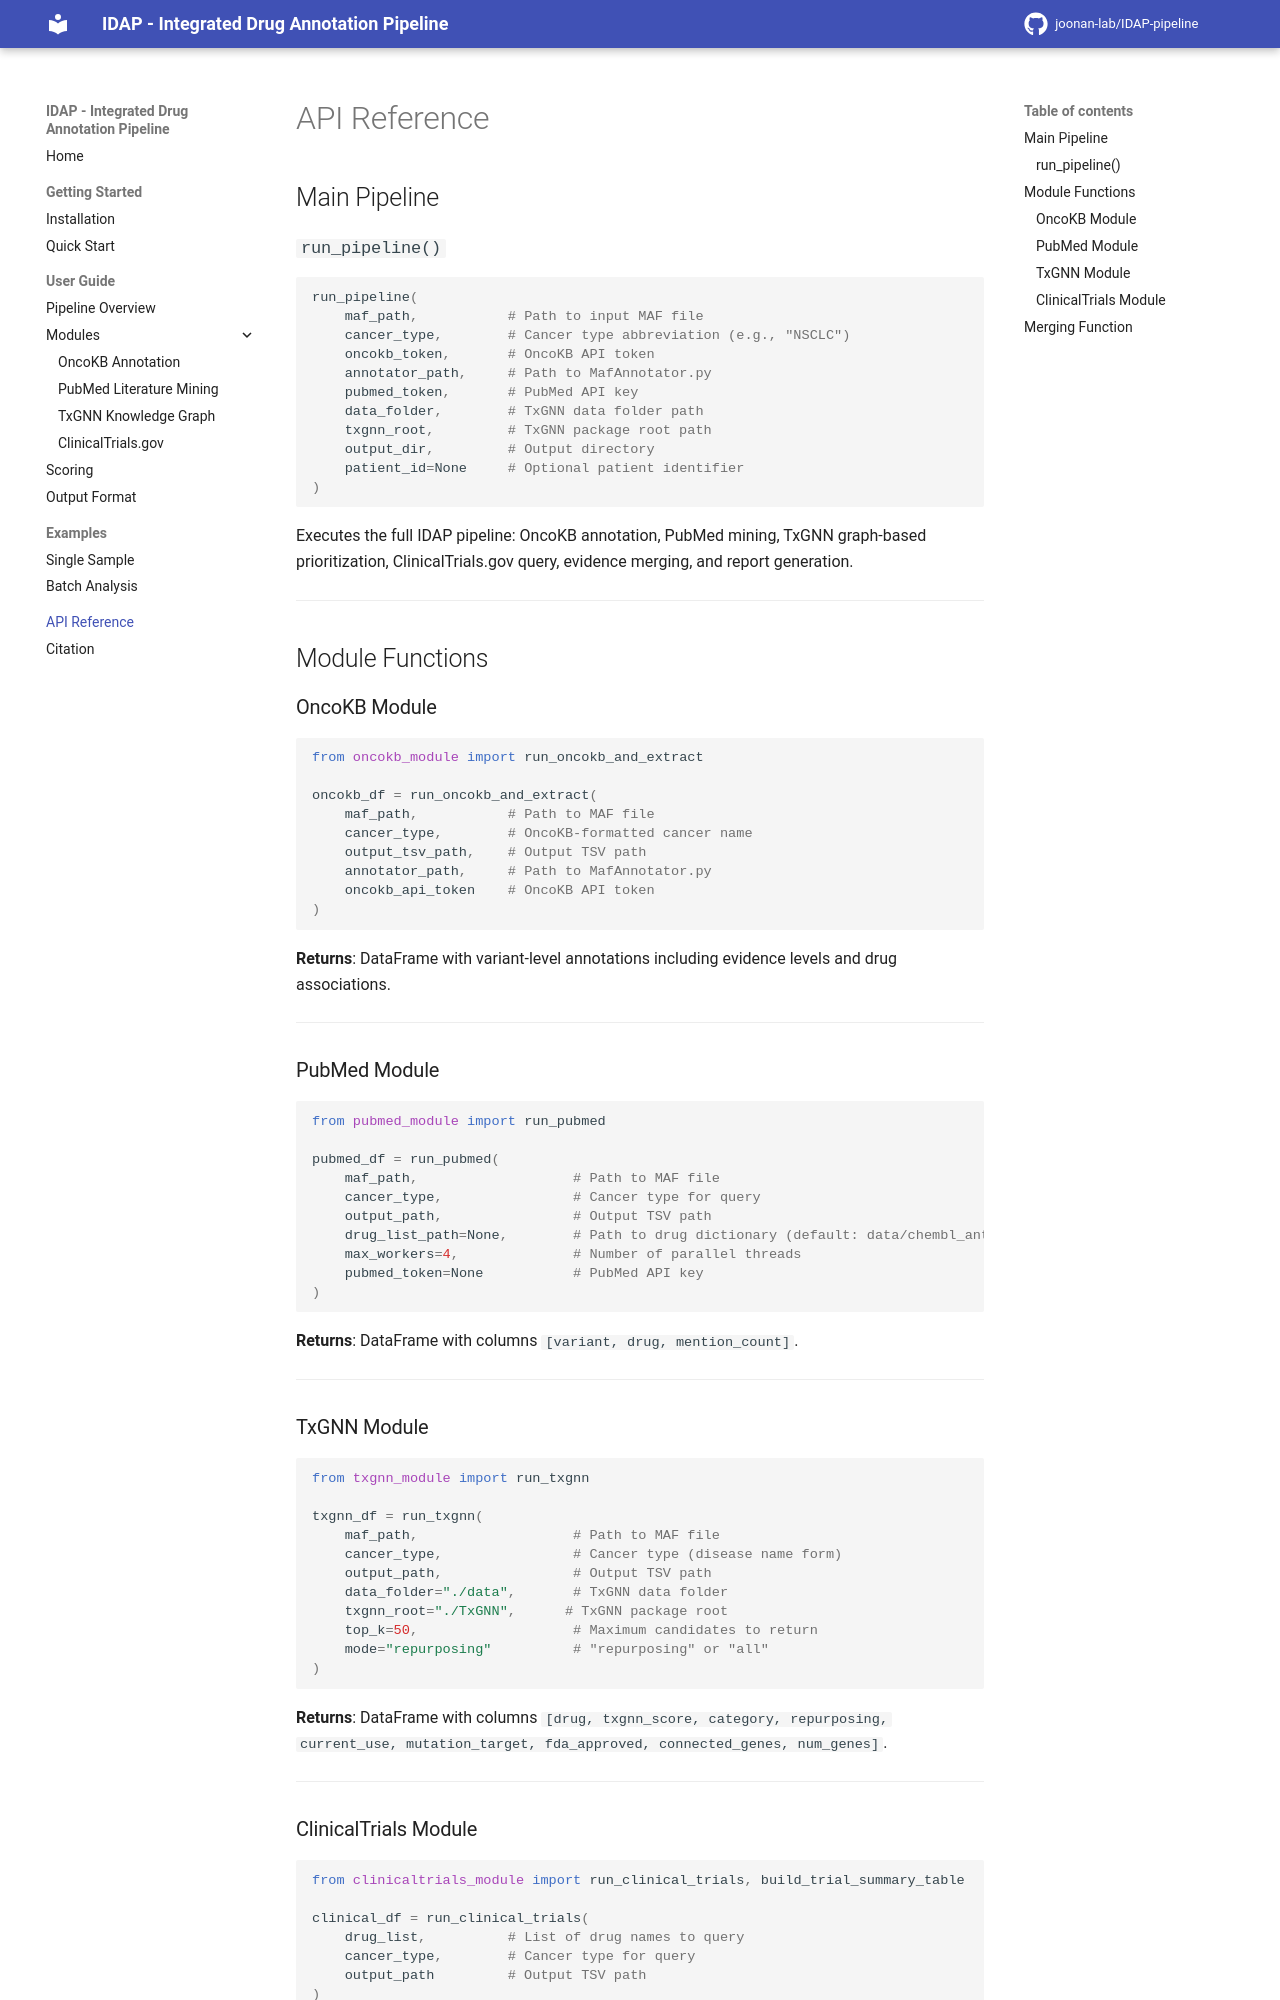

repository: joonan-lab/IDAP-pipeline · page: api/index.html · generator: mkdocs

# API Reference

## Main Pipeline

### `run_pipeline()`

```python
run_pipeline(
    maf_path,           # Path to input MAF file
    cancer_type,        # Cancer type abbreviation (e.g., "NSCLC")
    oncokb_token,       # OncoKB API token
    annotator_path,     # Path to MafAnnotator.py
    pubmed_token,       # PubMed API key
    data_folder,        # TxGNN data folder path
    txgnn_root,         # TxGNN package root path
    output_dir,         # Output directory
    patient_id=None     # Optional patient identifier
)
```

Executes the full IDAP pipeline: OncoKB annotation, PubMed mining, TxGNN graph-based prioritization, ClinicalTrials.gov query, evidence merging, and report generation.

---

## Module Functions

### OncoKB Module

```python
from oncokb_module import run_oncokb_and_extract

oncokb_df = run_oncokb_and_extract(
    maf_path,           # Path to MAF file
    cancer_type,        # OncoKB-formatted cancer name
    output_tsv_path,    # Output TSV path
    annotator_path,     # Path to MafAnnotator.py
    oncokb_api_token    # OncoKB API token
)
```

**Returns**: DataFrame with variant-level annotations including evidence levels and drug associations.

---

### PubMed Module

```python
from pubmed_module import run_pubmed

pubmed_df = run_pubmed(
    maf_path,                   # Path to MAF file
    cancer_type,                # Cancer type for query
    output_path,                # Output TSV path
    drug_list_path=None,        # Path to drug dictionary (default: data/chembl_anticancer_drugs.txt)
    max_workers=4,              # Number of parallel threads
    pubmed_token=None           # PubMed API key
)
```

**Returns**: DataFrame with columns `[variant, drug, mention_count]`.

---

### TxGNN Module

```python
from txgnn_module import run_txgnn

txgnn_df = run_txgnn(
    maf_path,                   # Path to MAF file
    cancer_type,                # Cancer type (disease name form)
    output_path,                # Output TSV path
    data_folder="./data",       # TxGNN data folder
    txgnn_root="./TxGNN",      # TxGNN package root
    top_k=50,                   # Maximum candidates to return
    mode="repurposing"          # "repurposing" or "all"
)
```

**Returns**: DataFrame with columns `[drug, txgnn_score, category, repurposing, current_use, mutation_target, fda_approved, connected_genes, num_genes]`.

---
